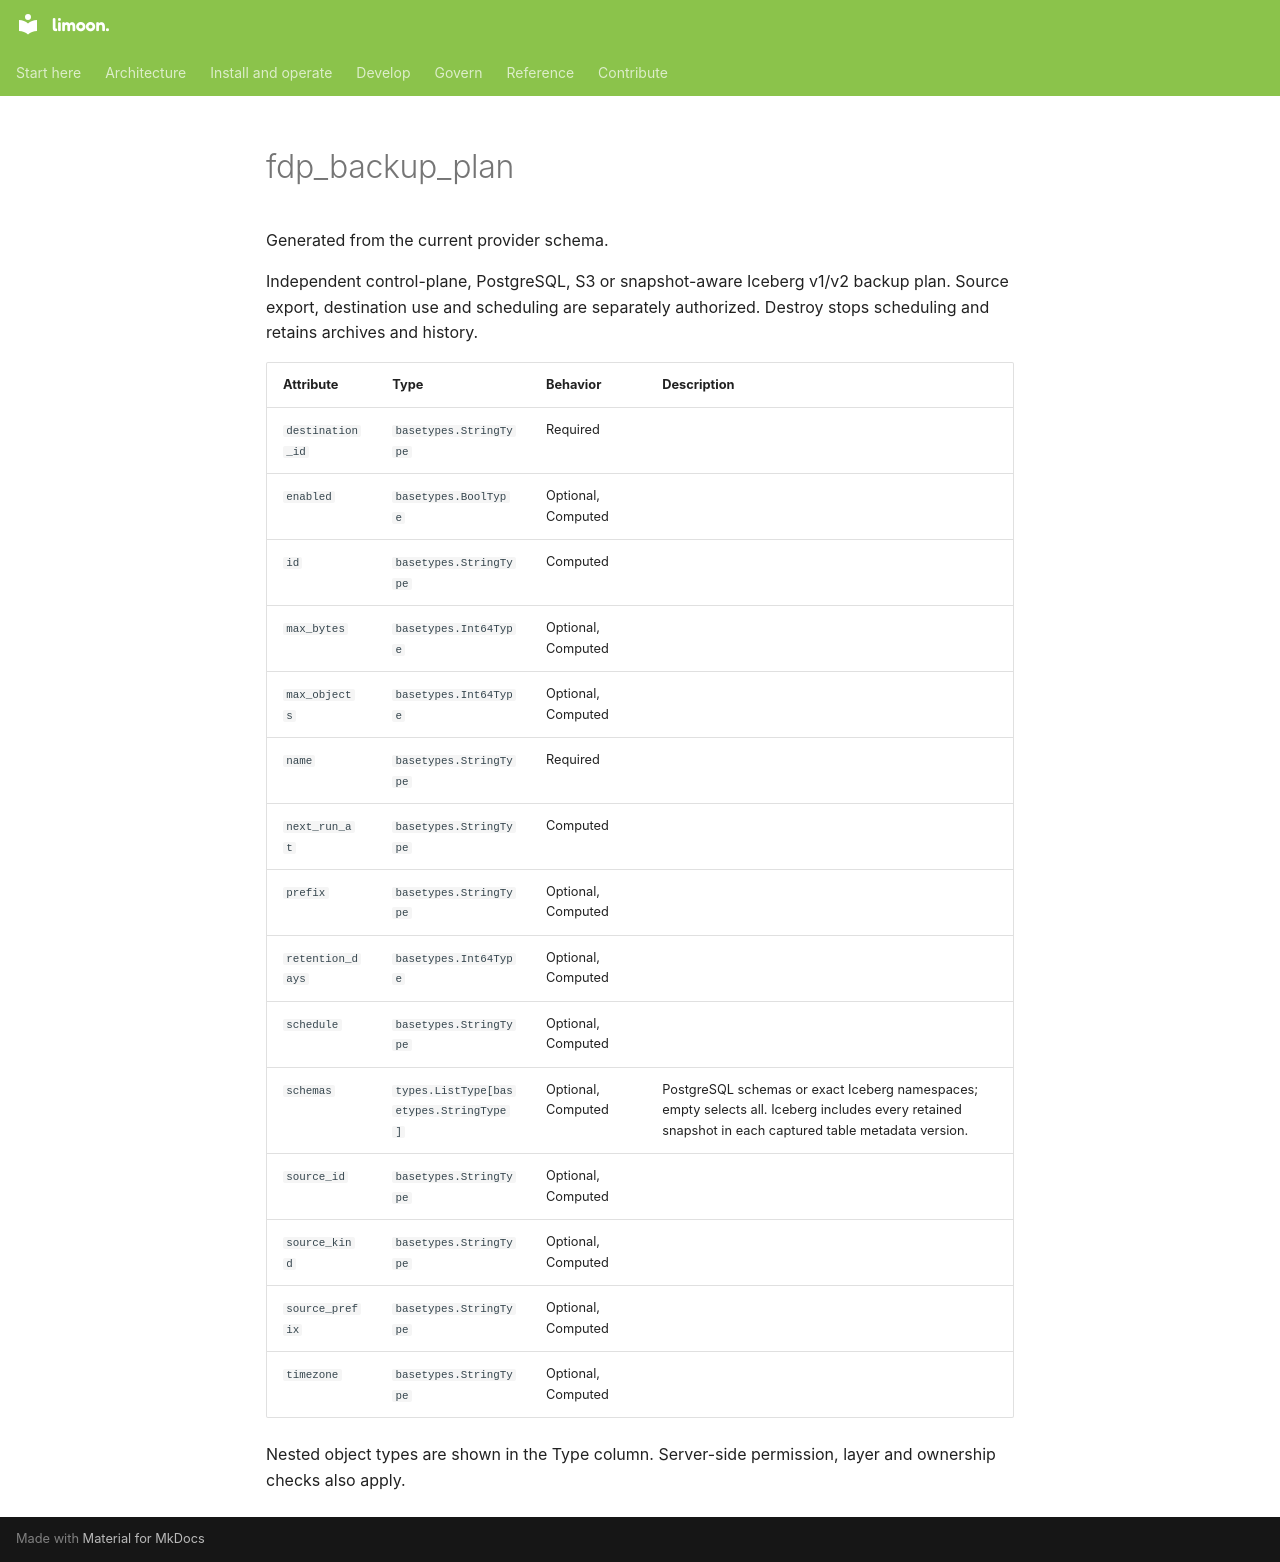

repository: Floren-App/floren-data-platform-public · page: reference/terraform/fdp_backup_plan/index.html · generator: mkdocs

# fdp_backup_plan

Generated from the current provider schema.

Independent control-plane, PostgreSQL, S3 or snapshot-aware Iceberg v1/v2 backup plan. Source export, destination use and scheduling are separately authorized. Destroy stops scheduling and retains archives and history.

| Attribute | Type | Behavior | Description |
|---|---|---|---|
| `destination_id` | `basetypes.StringType` | Required |  |
| `enabled` | `basetypes.BoolType` | Optional, Computed |  |
| `id` | `basetypes.StringType` | Computed |  |
| `max_bytes` | `basetypes.Int64Type` | Optional, Computed |  |
| `max_objects` | `basetypes.Int64Type` | Optional, Computed |  |
| `name` | `basetypes.StringType` | Required |  |
| `next_run_at` | `basetypes.StringType` | Computed |  |
| `prefix` | `basetypes.StringType` | Optional, Computed |  |
| `retention_days` | `basetypes.Int64Type` | Optional, Computed |  |
| `schedule` | `basetypes.StringType` | Optional, Computed |  |
| `schemas` | `types.ListType[basetypes.StringType]` | Optional, Computed | PostgreSQL schemas or exact Iceberg namespaces; empty selects all. Iceberg includes every retained snapshot in each captured table metadata version. |
| `source_id` | `basetypes.StringType` | Optional, Computed |  |
| `source_kind` | `basetypes.StringType` | Optional, Computed |  |
| `source_prefix` | `basetypes.StringType` | Optional, Computed |  |
| `timezone` | `basetypes.StringType` | Optional, Computed |  |

Nested object types are shown in the Type column. Server-side permission, layer and ownership checks also apply.
